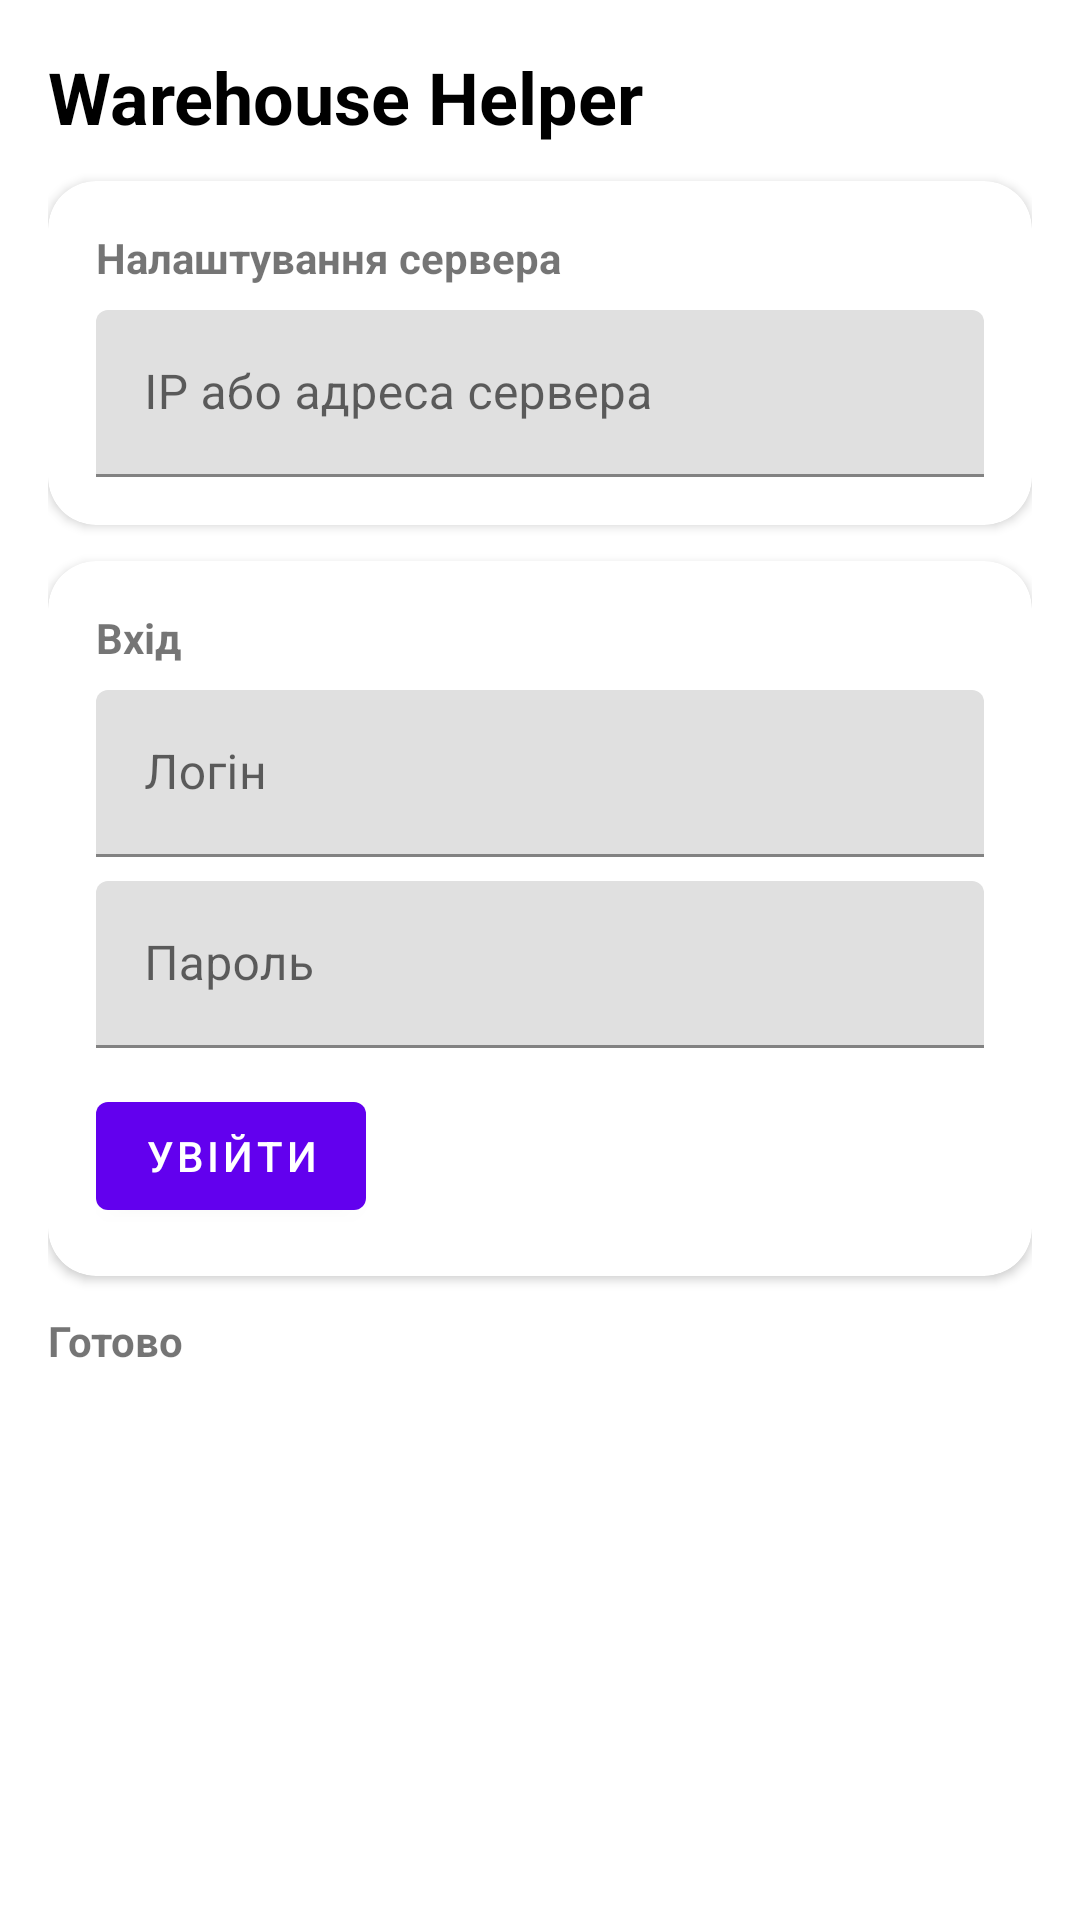

Layout XML and referenced resources for this Android screen:
<!-- AndroidManifest.xml: application theme Theme.KursachMobile -->
<!-- res/layout/activity_main.xml -->
<?xml version="1.0" encoding="utf-8"?>
<LinearLayout xmlns:android="http://schemas.android.com/apk/res/android"
    xmlns:app="http://schemas.android.com/apk/res-auto"
    android:layout_width="match_parent"
    android:layout_height="match_parent"
    android:orientation="vertical"
    android:padding="16dp">

    <TextView
        android:layout_width="wrap_content"
        android:layout_height="wrap_content"
        android:layout_marginBottom="12dp"
        android:text="Warehouse Helper"
        android:textColor="@android:color/black"
        android:textSize="24sp"
        android:textStyle="bold" />

    <com.google.android.material.card.MaterialCardView
        android:layout_width="match_parent"
        android:layout_height="wrap_content"
        android:layout_marginBottom="12dp"
        app:cardCornerRadius="16dp"
        app:cardElevation="2dp">

        <LinearLayout
            android:layout_width="match_parent"
            android:layout_height="wrap_content"
            android:orientation="vertical"
            android:padding="16dp">

            <TextView
                android:layout_width="wrap_content"
                android:layout_height="wrap_content"
                android:layout_marginBottom="8dp"
                android:text="Налаштування сервера"
                android:textStyle="bold" />

            <com.google.android.material.textfield.TextInputLayout
                android:id="@+id/apiUrlLayout"
                android:layout_width="match_parent"
                android:layout_height="wrap_content"
                android:hint="IP або адреса сервера">

                <com.google.android.material.textfield.TextInputEditText
                    android:id="@+id/apiUrlInput"
                    android:layout_width="match_parent"
                    android:layout_height="wrap_content"
                    android:inputType="text"
                    android:singleLine="true" />
            </com.google.android.material.textfield.TextInputLayout>
        </LinearLayout>
    </com.google.android.material.card.MaterialCardView>

    <com.google.android.material.card.MaterialCardView
        android:layout_width="match_parent"
        android:layout_height="wrap_content"
        android:layout_marginBottom="12dp"
        app:cardCornerRadius="16dp"
        app:cardElevation="2dp">

        <LinearLayout
            android:layout_width="match_parent"
            android:layout_height="wrap_content"
            android:orientation="vertical"
            android:padding="16dp">

            <TextView
                android:layout_width="wrap_content"
                android:layout_height="wrap_content"
                android:layout_marginBottom="8dp"
                android:text="Вхід"
                android:textStyle="bold" />

            <com.google.android.material.textfield.TextInputLayout
                android:layout_width="match_parent"
                android:layout_height="wrap_content"
                android:layout_marginBottom="8dp"
                android:hint="Логін">

                <com.google.android.material.textfield.TextInputEditText
                    android:id="@+id/loginUserInput"
                    android:layout_width="match_parent"
                    android:layout_height="wrap_content"
                    android:singleLine="true" />
            </com.google.android.material.textfield.TextInputLayout>

            <com.google.android.material.textfield.TextInputLayout
                android:layout_width="match_parent"
                android:layout_height="wrap_content"
                android:hint="Пароль">

                <com.google.android.material.textfield.TextInputEditText
                    android:id="@+id/loginPasswordInput"
                    android:layout_width="match_parent"
                    android:layout_height="wrap_content"
                    android:inputType="textPassword"
                    android:singleLine="true" />
            </com.google.android.material.textfield.TextInputLayout>

            <com.google.android.material.button.MaterialButton
                android:id="@+id/loginButton"
                android:layout_width="wrap_content"
                android:layout_height="wrap_content"
                android:layout_marginTop="12dp"
                android:text="Увійти" />
        </LinearLayout>
    </com.google.android.material.card.MaterialCardView>

    <TextView
        android:id="@+id/statusText"
        android:layout_width="match_parent"
        android:layout_height="wrap_content"
        android:layout_marginBottom="12dp"
        android:text="Готово"
        android:textStyle="bold" />

</LinearLayout>
<!-- resources referenced by this layout -->
<resources>
  <style name="Theme.KursachMobile" parent="Theme.MaterialComponents.DayNight.NoActionBar" />
</resources>
